Run: headless pygame with SDL's dummy video driver; simulated clock (each Clock.tick advances the game by its frame time, no real sleeping); random seed 0; keys injected as events and as key.get_pressed() state; no mouse input.
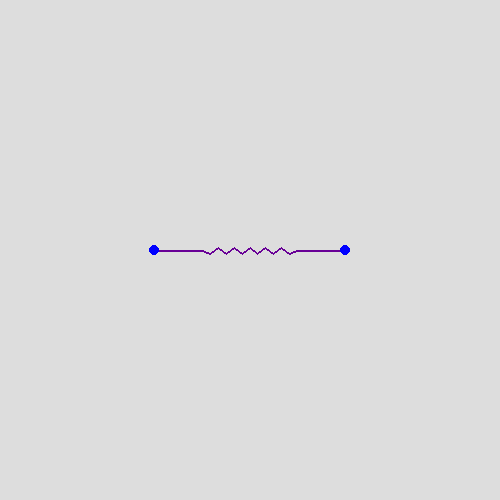
Frame 1 of 4 · flips 1–60 · no input
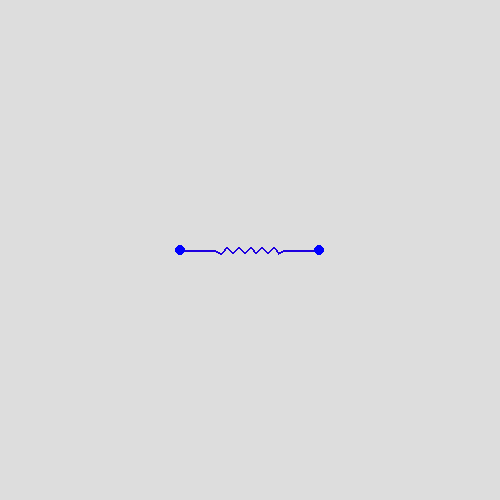
Frame 2 of 4 · flips 61–180 · tapped SPACE, RETURN · held RIGHT (→), D
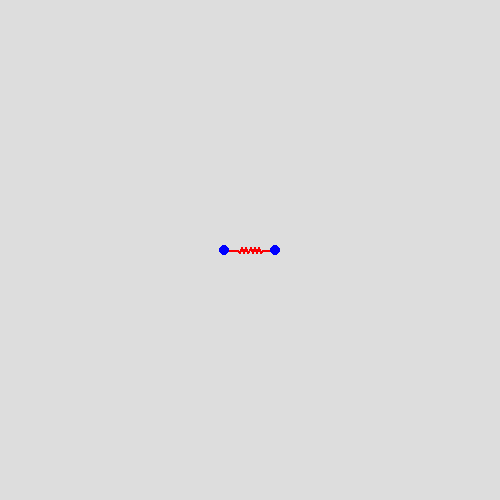
Frame 3 of 4 · flips 181–300 · held DOWN (↓), S
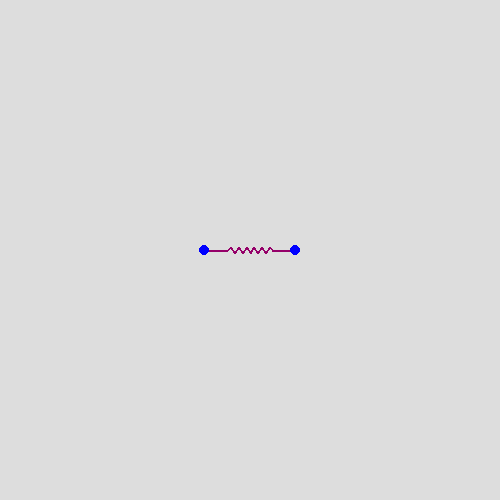
Frame 4 of 4 · flips 301–420 · held LEFT (←), A, UP (↑), W

The pygame program that drew these frames:

import pygame as py
import random
from pygame import Vector2 as vec2
win = py.display.set_mode((500, 500))
running, playing = True, True
BLACK, WHITE, RED, BLUE = 0x000000, 0xFFFFFF, 0xff0000, 0x0000FF
OBLACK, OWHITE = 0x222222, 0xDDDDDD
bnum = 20
def collerp(a, b, t):
    red = int(((a >> 16) & 0xff) * (1 - t) + ((b >> 16) & 0xff) * t)
    gre = int(((a >> 8) & 0xff) * (1 - t) + ((b >> 8) & 0xff) * t)
    blu = int((a & 0xff) * (1 - t) + (b & 0xff) * t)
    return (red << 16) + (gre << 8) + blu
class Ball:
    def __init__(self, pos, vel):
        self.pos = pos
        self.vel = vel
        self.acc = vec2(0, -9.81)
    def updatePos(self):
        self.vel += self.acc * 0.1
        self.pos += (self.vel * 1e-1) + (self.acc * 5e-3)
    def render(self):
        py.draw.circle(win, BLUE, (self.pos.x + 250, 250 - self.pos.y), 5)
    def collHandler(self):
        if self.pos.x > 245 or self.pos.x < -245:
            self.vel.x *= -0.8
            self.vel.y *= 0.8
        if self.pos.y > 245 or self.pos.y < -245:
            self.vel.y *= -0.8
            self.vel.x *= 0.8
        self.pos.x = min(245, max(-245, self.pos.x))
        self.pos.y = min(245, max(-245, self.pos.y))
class Spring:
    def __init__(self, b1: Ball, b2: Ball, deflen):
        self.b1 = b1
        self.b2 = b2
        self.deflen = deflen
        self.currlen = (b1.pos - b2.pos).length()
        self.stress = abs(self.deflen - self.currlen)
    def render(self):
        self.currlen = (self.b1.pos - self.b2.pos).length()
        self.stress = abs(self.deflen - self.currlen)
        if self.currlen != 0:
            sprcol = collerp(BLUE, RED, abs(min(1, max(-1, self.stress / 100))))
            plist = []
            parvec = (self.b1.pos - self.b2.pos)
            travec = parvec.rotate(90).normalize() * 3
            for i in range(1, 12):
                res = self.b2.pos + (parvec * (1/4 + i/24) + travec * (2 * (i % 2) - 1))
                plist.append((250 + res.x, 250 - res.y))
            plist.insert(0, (250 + (parvec * 0.25).x + self.b2.pos.x, 250 - (parvec * 0.25).y - self.b2.pos.y))
            plist.insert(0, (250 + self.b2.pos.x, 250 - self.b2.pos.y))
            plist.append((250 + (parvec * 0.75).x + self.b2.pos.x, 250 - (parvec * 0.75).y - self.b2.pos.y))
            plist.append((250 + self.b1.pos.x, 250 - self.b1.pos.y))
            py.draw.lines(win, sprcol, False, plist, 2)
        self.b1.render()
        self.b2.render()
    def updatePos(self):
        #using hooke's law :)
        parvec = (self.b1.pos - self.b2.pos).normalize()
        self.b1.acc = -parvec * self.stress / 200
        self.b2.acc = parvec * self.stress / 200
        self.b1.updatePos()
        self.b2.updatePos()
        self.b1.collHandler()
        self.b2.collHandler()
blist = [Ball(vec2(i / bnum * 500 - 250, 0), vec2(random.random() * 40 - 20, random.random() * 20 - 10)) for i in range(bnum)]
slist = [Spring(blist[i], blist[i + 1], random.randint(30, 50)) for i in range(bnum - 1)]
clock = py.time.Clock()
s1 = Spring(Ball(vec2(-100, 0), vec2(0, 0)), Ball(vec2(100, 0), vec2(0, 0)), 150)
while running:
    clock.tick(60)
    events = py.event.get()
    keys = py.key.get_pressed()
    for event in events:
        if event.type == py.QUIT:
            running = False
    if keys[py.K_q]:
        running = False
    # for spring in slist:
    #     spring.updatePos()
    s1.updatePos()
    win.fill(OWHITE)
    # for spring in slist:
    #     spring.render()
    s1.render()
    py.display.update()
